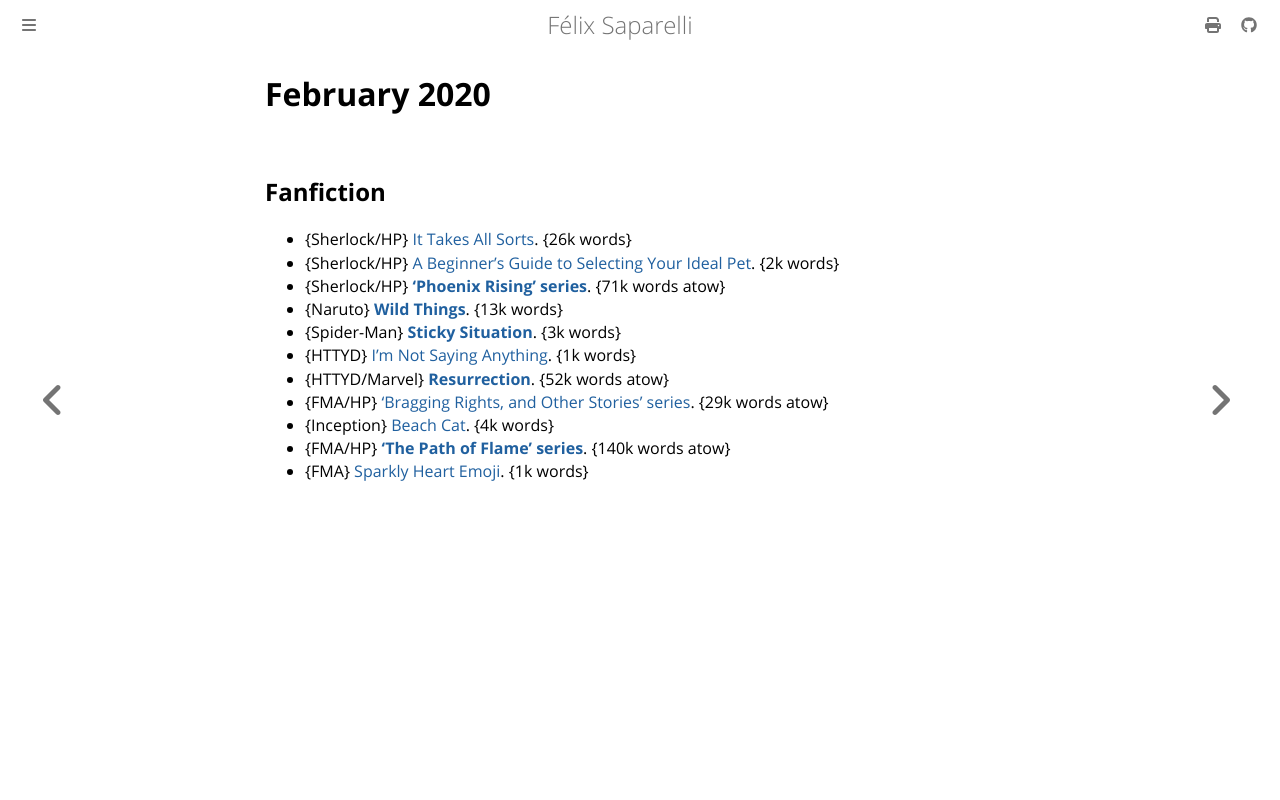

repository: passcod/blook · page: reading/2020/february.html · generator: mdbook

# February 2020

## Fanfiction

 - {Sherlock/HP} [It Takes All Sorts](https://archiveofourown.org/works/980847). {26k words}
 - {Sherlock/HP} [A Beginner's Guide to Selecting Your Ideal Pet](https://archiveofourown.org/works/2011854). {2k words}
 - {Sherlock/HP} **[‘Phoenix Rising’ series](https://archiveofourown.org/series/127071)**. {71k words atow}
 - {Naruto} **[Wild Things](https://archiveofourown.org/works/8135407)**. {13k words}
 - {Spider-Man} **[Sticky Situation](https://archiveofourown.org/works/18695074)**. {3k words}
 - {HTTYD} [I'm Not Saying Anything](https://archiveofourown.org/works/15681714). {1k words}
 - {HTTYD/Marvel} **[Resurrection](https://archiveofourown.org/works/15716712)**. {52k words atow}
 - {FMA/HP} [‘Bragging Rights, and Other Stories’ series](https://archiveofourown.org/series/943956). {29k words atow}
 - {Inception} [Beach Cat](https://archiveofourown.org/works/22756072). {4k words}
 - {FMA/HP} **[‘The Path of Flame’ series](https://archiveofourown.org/series/314234)**. {140k words atow}
 - {FMA} [Sparkly Heart Emoji](https://archiveofourown.org/works/8755507). {1k words}
